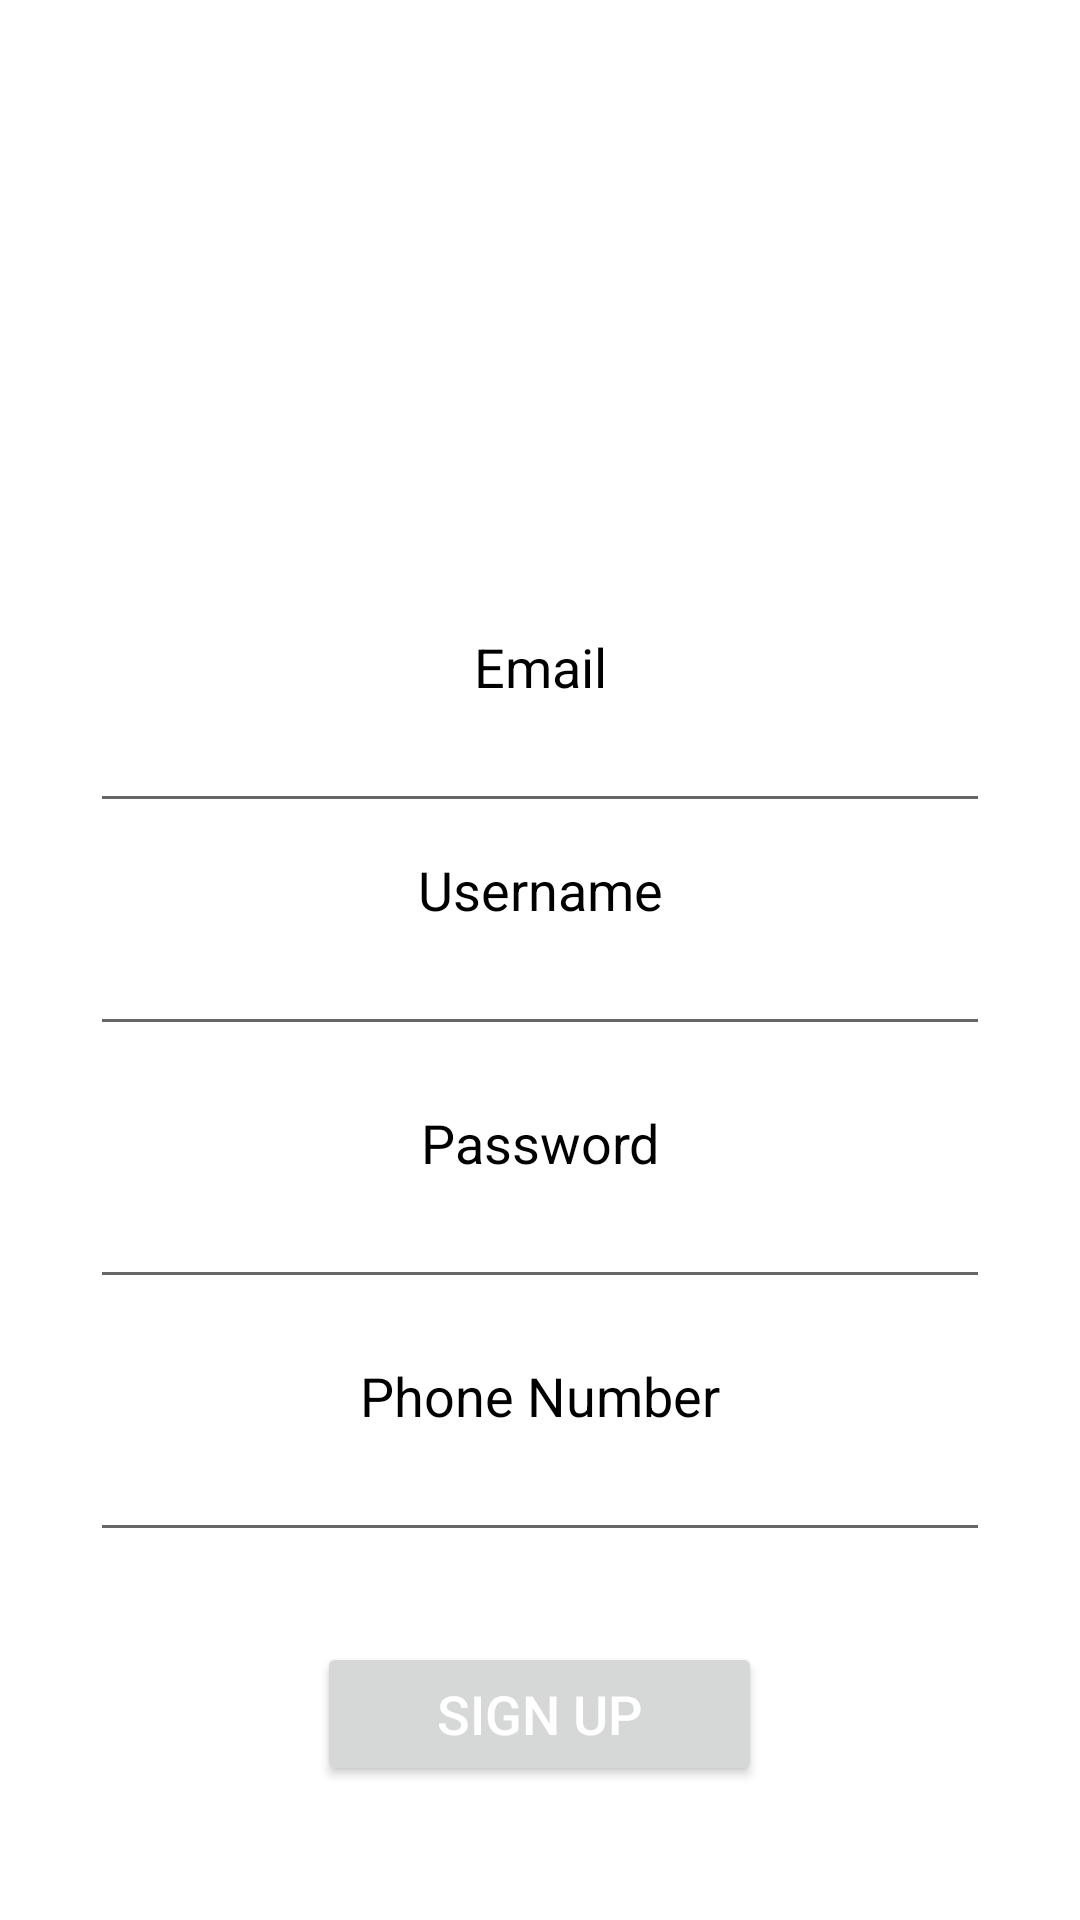

Layout XML and referenced resources for this Android screen:
<!-- AndroidManifest.xml: application theme Theme.Myproject3 -->
<!-- res/layout/activity_signup.xml -->
<?xml version="1.0" encoding="utf-8"?>
<RelativeLayout xmlns:android="http://schemas.android.com/apk/res/android"
    android:layout_width="match_parent"
    android:layout_height="match_parent"
    android:background="@color/white">

    <ImageView
        android:id="@+id/signup_image"
        android:layout_width="200dp"
        android:layout_height="200dp"
        android:layout_centerHorizontal="true"
        android:layout_marginTop="0dp"
        android:src="@drawable/aaa"
        android:scaleType="centerCrop"/>

    <TextView
        android:id="@+id/email_label"
        android:layout_width="match_parent"
        android:layout_height="wrap_content"
        android:layout_below="@+id/signup_image"
        android:layout_marginTop="10dp"
        android:text="Email"
        android:textSize="18sp"
        android:textColor="@color/black"
        android:gravity="center"/>

    <EditText
        android:id="@+id/email_input"
        android:layout_height="30sp"
        android:layout_below="@+id/email_label"
        android:layout_marginTop="10dp"
        android:padding="10dp"
        android:layout_width="300dp"
        android:layout_centerHorizontal="true"

        android:inputType="textEmailAddress"/>

    <TextView
        android:id="@+id/username_label"
        android:layout_width="match_parent"
        android:layout_height="wrap_content"
        android:layout_below="@+id/email_input"
        android:layout_marginTop="10dp"
        android:text="Username"
        android:textSize="18sp"
        android:textColor="@color/black"
        android:gravity="center"/>

    <EditText
        android:id="@+id/username_input"
        android:layout_width="300dp"
        android:layout_centerHorizontal="true"
        android:layout_height="30sp"
        android:layout_below="@+id/username_label"
        android:layout_marginTop="10dp"
        android:padding="10dp"

        android:inputType="text"/>

    <TextView
        android:id="@+id/password_label"
        android:layout_width="match_parent"
        android:layout_height="wrap_content"
        android:layout_below="@+id/username_input"
        android:layout_marginTop="20dp"
        android:text="Password"
        android:textSize="18sp"
        android:textColor="@color/black"
        android:gravity="center"/>

    <EditText
        android:id="@+id/password_input"
        android:layout_width="300dp"
        android:layout_centerHorizontal="true"
        android:layout_height="30sp"
        android:layout_below="@+id/password_label"
        android:layout_marginTop="10dp"
        android:padding="10dp"

        android:inputType="textPassword"/>

    <TextView
        android:id="@+id/phone_label"
        android:layout_width="match_parent"
        android:layout_height="wrap_content"
        android:layout_below="@+id/password_input"
        android:layout_marginTop="20dp"
        android:text="Phone Number"
        android:textSize="18sp"
        android:textColor="@color/black"
        android:gravity="center"/>

    <EditText
        android:id="@+id/phone_input"
        android:layout_width="300dp"
        android:layout_centerHorizontal="true"
        android:layout_height="30sp"
        android:layout_below="@+id/phone_label"
        android:layout_marginTop="10dp"
        android:padding="10dp"

        android:inputType="phone"/>

    <Button
        android:id="@+id/signup_button"
        android:layout_width="wrap_content"
        android:layout_height="wrap_content"
        android:layout_centerHorizontal="true"
        android:layout_below="@+id/phone_input"
        android:layout_marginTop="30dp"

        android:text="Sign Up"
        android:textSize="18sp"
        android:textColor="@color/white"
        android:paddingLeft="40dp"
        android:paddingRight="40dp"
        android:paddingTop="10dp"
        android:paddingBottom="10dp"/>
</RelativeLayout>
<!-- resources referenced by this layout -->
<resources>
  <style name="Theme.Myproject3" parent="Theme.MaterialComponents.DayNight.DarkActionBar">
          
          <item name="colorPrimary">@color/purple_500</item>
          <item name="colorPrimaryVariant">@color/purple_700</item>
          <item name="colorOnPrimary">@color/white</item>
          
          <item name="colorSecondary">@color/teal_200</item>
          <item name="colorSecondaryVariant">@color/teal_700</item>
          <item name="colorOnSecondary">@color/black</item>
          
          <item name="android:statusBarColor">?attr/colorPrimaryVariant</item>
          
      </style>
  <!-- not gathered from this repository: default colours our renderer supplied (Android Studio template values) -->
  <color name="purple_500">#FF6200EE</color>
  <color name="purple_700">#FF3700B3</color>
  <color name="teal_200">#FF03DAC5</color>
  <color name="teal_700">#FF018786</color>
  <color name="black">#FF000000</color>
  <color name="white">#FFFFFFFF</color>
</resources>
